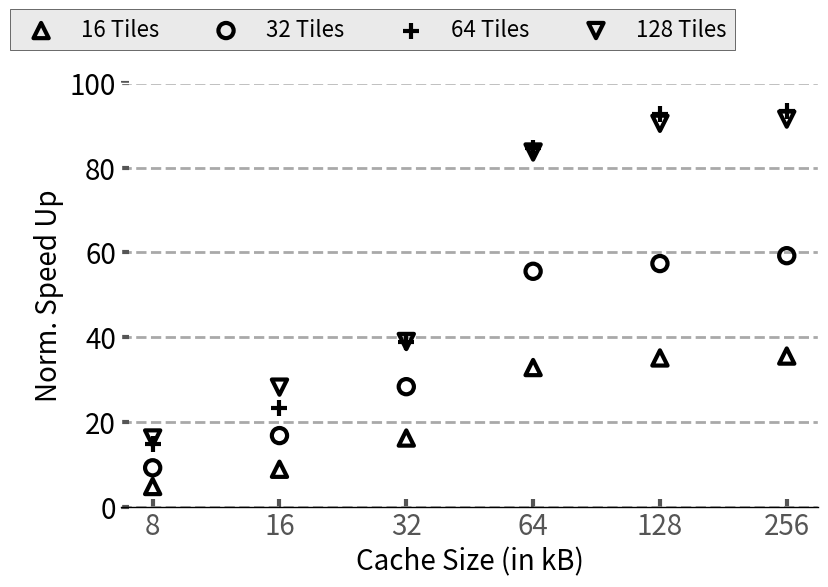

Reproduce this figure in Python. (Note: this script raises an exception after producing the figure.)
import sys

import math


from matplotlib import pyplot as plt
plt.style.use('ggplot')
import matplotlib as mpl
import matplotlib
import numpy as np
from matplotlib.backends.backend_pdf import PdfPages
from matplotlib.ticker import MultipleLocator
from random import randint
from matplotlib.backends.backend_pdf import PdfPages
from matplotlib.backends.backend_pdf import PdfPages
import matplotlib.ticker as ticker
import csv


mpl.rc('font', family='sans-serif')
matplotlib.style.use('ggplot')

font = 20

# Fixing random state for reproducibility
# np.random.seed(19680801)

x_pos = [0,1,5,8,9]
cache =['8','16','32','64','128','256']
Speedup_16w =[5.31,9.87,18.13,36.77,39.31,39.81]
Speedup_32w =[10.81,19.78,33.41,65.56,67.71,69.91]
Speedup_64w=[17.17,26.99,45.21,98.17,107.61,108.31]
Speedup_128w=[19.6,34.13,47.17,101.31,109.51,110.71]
scaling=[1.12,1.18,1.16,1.21]
fig,ax=plt.subplots(figsize=(9, 5.5))
ax.set_facecolor('w')
ax.set_axisbelow(True)

for i in range(len(Speedup_16w)):
    Speedup_16w[i]=Speedup_16w[i]/scaling[0]
    Speedup_32w[i]=Speedup_32w[i]/scaling[1]
    Speedup_64w[i]=Speedup_64w[i]/scaling[2]
    Speedup_128w[i]=Speedup_128w[i]/scaling[3]

plt.scatter(cache, Speedup_16w, marker='^',s=120,edgecolors="black",facecolors="none",linewidths=3)
plt.scatter(cache, Speedup_32w, marker='o',s=120,edgecolors="black",facecolors="none",linewidths=3)
plt.scatter(cache, Speedup_64w, marker='+',s=120,edgecolors="black",facecolors="black",linewidths=3)
plt.scatter(cache, Speedup_128w, marker='v',s=120,edgecolors="black",facecolors="none",linewidths=3)

ax.tick_params(axis='y', which='minor', left=False)
plt.tick_params(axis='both', which='major', direction='in', length=6, width=3)
plt.ylim(0,100)
plt.xticks(size=font, va="top")
plt.yticks(fontsize = font, color='k')

ax.spines['bottom'].set_color('k')
plt.grid(linestyle='--', linewidth=2, which='major', color='darkgray')
plt.gca().xaxis.grid(False)
plt.gca().yaxis.grid(True)
plt.xlabel('Cache Size (in kB)',size=font, color='k')
plt.ylabel('Norm. Speed Up', size=font, color='k')
plt.legend(["16 Tiles","32 Tiles","64 Tiles","128 Tiles"],fontsize=16,loc='upper left',fancybox=False,edgecolor='k',bbox_to_anchor=(-0.175, 1.20000002),ncol=4)
plt.savefig('Plots/pdfs/cache_scaling_analy.pdf')
# plt.show()